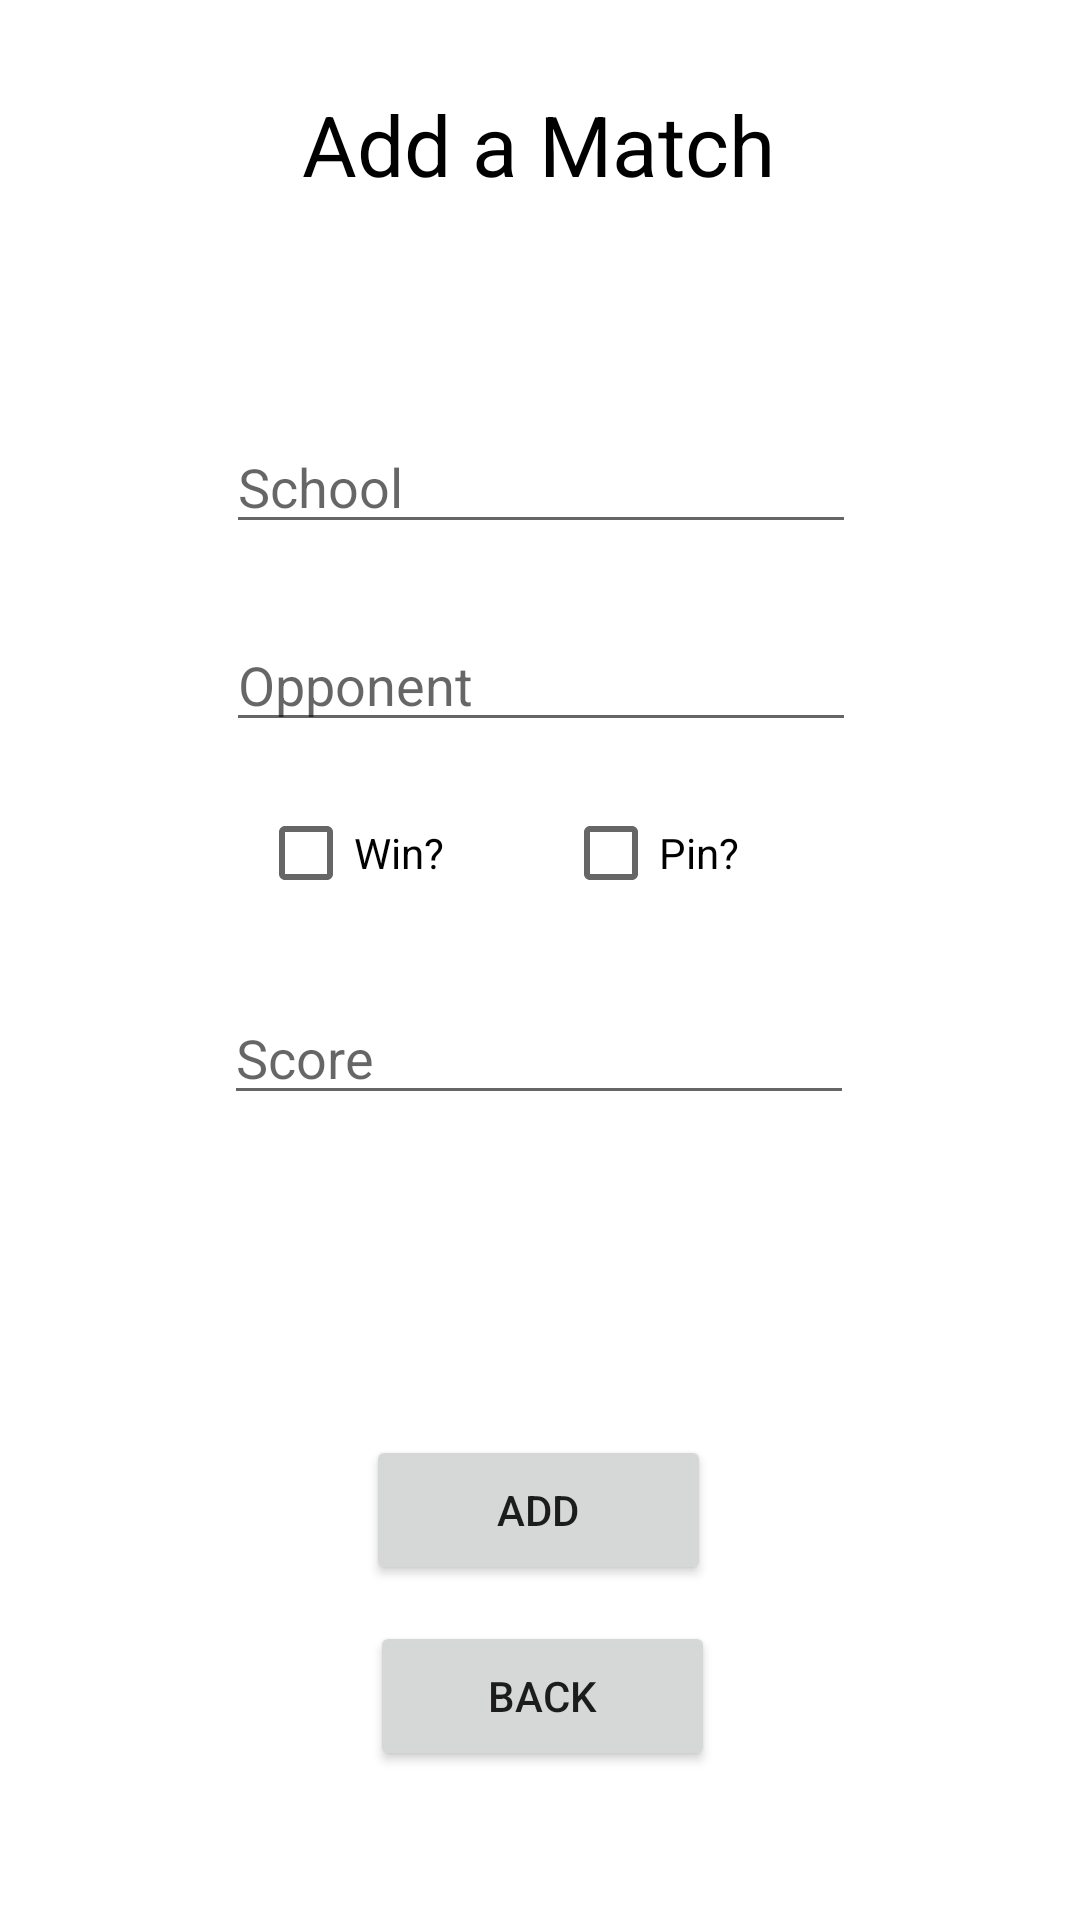

Here is an Android app screen rendered from its layout file. Give the layout XML and the strings, colors and styles it references.
<!-- AndroidManifest.xml: application theme Theme.WrestlingManager -->
<!-- res/layout/activity_add_match.xml -->
<?xml version="1.0" encoding="utf-8"?>
<androidx.constraintlayout.widget.ConstraintLayout xmlns:android="http://schemas.android.com/apk/res/android"
    xmlns:app="http://schemas.android.com/apk/res-auto"
    xmlns:tools="http://schemas.android.com/tools"
    android:layout_width="match_parent"
    android:layout_height="match_parent"
    tools:context=".AddMatchActivity">

    <TextView
        android:id="@+id/AddMatchTitle"
        android:layout_width="179dp"
        android:layout_height="46dp"
        android:gravity="center"
        android:text="Add a Match"
        android:textColor="#000000"
        android:textSize="28sp"
        app:layout_constraintBottom_toBottomOf="parent"
        app:layout_constraintEnd_toEndOf="parent"
        app:layout_constraintHorizontal_bias="0.498"
        app:layout_constraintStart_toStartOf="parent"
        app:layout_constraintTop_toTopOf="parent"
        app:layout_constraintVertical_bias="0.042" />

    <EditText
        android:id="@+id/AddOpponentSchool"
        android:layout_width="wrap_content"
        android:layout_height="wrap_content"
        android:ems="10"
        android:hint="School"
        android:inputType="textPersonName"
        android:textColor="#000000"
        app:layout_constraintBottom_toBottomOf="parent"
        app:layout_constraintEnd_toEndOf="parent"
        app:layout_constraintHorizontal_bias="0.502"
        app:layout_constraintStart_toStartOf="parent"
        app:layout_constraintTop_toTopOf="parent"
        app:layout_constraintVertical_bias="0.234" />

    <EditText
        android:id="@+id/AddOpponentName"
        android:layout_width="wrap_content"
        android:layout_height="wrap_content"
        android:ems="10"
        android:hint="Opponent"
        android:inputType="textPersonName"
        android:textColor="#000000"
        app:layout_constraintBottom_toBottomOf="parent"
        app:layout_constraintEnd_toEndOf="parent"
        app:layout_constraintHorizontal_bias="0.502"
        app:layout_constraintStart_toStartOf="parent"
        app:layout_constraintTop_toTopOf="parent"
        app:layout_constraintVertical_bias="0.344" />

    <EditText
        android:id="@+id/AddMatchTime"
        android:layout_width="wrap_content"
        android:layout_height="wrap_content"
        android:ems="10"
        android:hint="Time"
        android:inputType="textPersonName"
        android:textColor="#000000"
        android:visibility="invisible"
        app:layout_constraintBottom_toBottomOf="parent"
        app:layout_constraintEnd_toEndOf="parent"
        app:layout_constraintHorizontal_bias="0.502"
        app:layout_constraintStart_toStartOf="parent"
        app:layout_constraintTop_toTopOf="parent"
        app:layout_constraintVertical_bias="0.552" />

    <EditText
        android:id="@+id/AddMatchScore"
        android:layout_width="wrap_content"
        android:layout_height="wrap_content"
        android:ems="10"
        android:hint="Score"
        android:inputType="textPersonName"
        android:textColor="#000000"
        android:visibility="visible"
        app:layout_constraintBottom_toBottomOf="parent"
        app:layout_constraintEnd_toEndOf="parent"
        app:layout_constraintHorizontal_bias="0.497"
        app:layout_constraintStart_toStartOf="parent"
        app:layout_constraintTop_toTopOf="parent"
        app:layout_constraintVertical_bias="0.552" />

    <CheckBox
        android:id="@+id/WinCheckBox"
        android:layout_width="wrap_content"
        android:layout_height="wrap_content"
        android:checked="false"
        android:text="Win?"
        app:centerIfNoTextEnabled="false"
        app:layout_constraintBottom_toBottomOf="parent"
        app:layout_constraintEnd_toEndOf="parent"
        app:layout_constraintHorizontal_bias="0.289"
        app:layout_constraintStart_toStartOf="parent"
        app:layout_constraintTop_toTopOf="parent"
        app:layout_constraintVertical_bias="0.44" />

    <CheckBox
        android:id="@+id/PinCheckBox"
        android:layout_width="wrap_content"
        android:layout_height="wrap_content"
        android:checked="false"
        android:text="Pin?"
        android:onClick="onPinClicked"
        app:layout_constraintBottom_toBottomOf="parent"
        app:layout_constraintEnd_toEndOf="parent"
        app:layout_constraintHorizontal_bias="0.623"
        app:layout_constraintStart_toStartOf="parent"
        app:layout_constraintTop_toTopOf="parent"
        app:layout_constraintVertical_bias="0.44" />

    <Button
        android:id="@+id/AddMatchButton2"
        android:layout_width="115dp"
        android:layout_height="50dp"
        android:text="Add"
        android:onClick="onAddMatchClicked2"
        app:layout_constraintBottom_toBottomOf="parent"
        app:layout_constraintEnd_toEndOf="parent"
        app:layout_constraintHorizontal_bias="0.498"
        app:layout_constraintStart_toStartOf="parent"
        app:layout_constraintTop_toTopOf="parent"
        app:layout_constraintVertical_bias="0.811" />

    <Button
        android:id="@+id/AddMatchBackButton"
        android:layout_width="115dp"
        android:layout_height="50dp"
        android:text="Back"
        android:onClick="onAddMatchBackClicked"
        app:layout_constraintBottom_toBottomOf="parent"
        app:layout_constraintEnd_toEndOf="parent"
        app:layout_constraintHorizontal_bias="0.504"
        app:layout_constraintStart_toStartOf="parent"
        app:layout_constraintTop_toTopOf="parent"
        app:layout_constraintVertical_bias="0.916" />

</androidx.constraintlayout.widget.ConstraintLayout>
<!-- resources referenced by this layout -->
<resources>
  <style name="Theme.WrestlingManager" parent="Theme.MaterialComponents.DayNight.DarkActionBar">
          
          <item name="colorPrimary">@color/green</item>
          <item name="colorPrimaryVariant">@color/green_dark</item>
          <item name="colorOnPrimary">@color/white</item>
          
          <item name="colorSecondary">@color/green</item>
          <item name="colorSecondaryVariant">@color/teal_700</item>
          <item name="colorOnSecondary">@color/black</item>
          
          <item name="android:statusBarColor" tools:targetApi="l">?attr/colorPrimaryVariant</item>
          
      </style>
  <!-- not gathered from this repository: default colours our renderer supplied (Android Studio template values) -->
  <color name="teal_700">#FF018786</color>
  <color name="black">#FF000000</color>
  <color name="white">#FFFFFFFF</color>
</resources>
